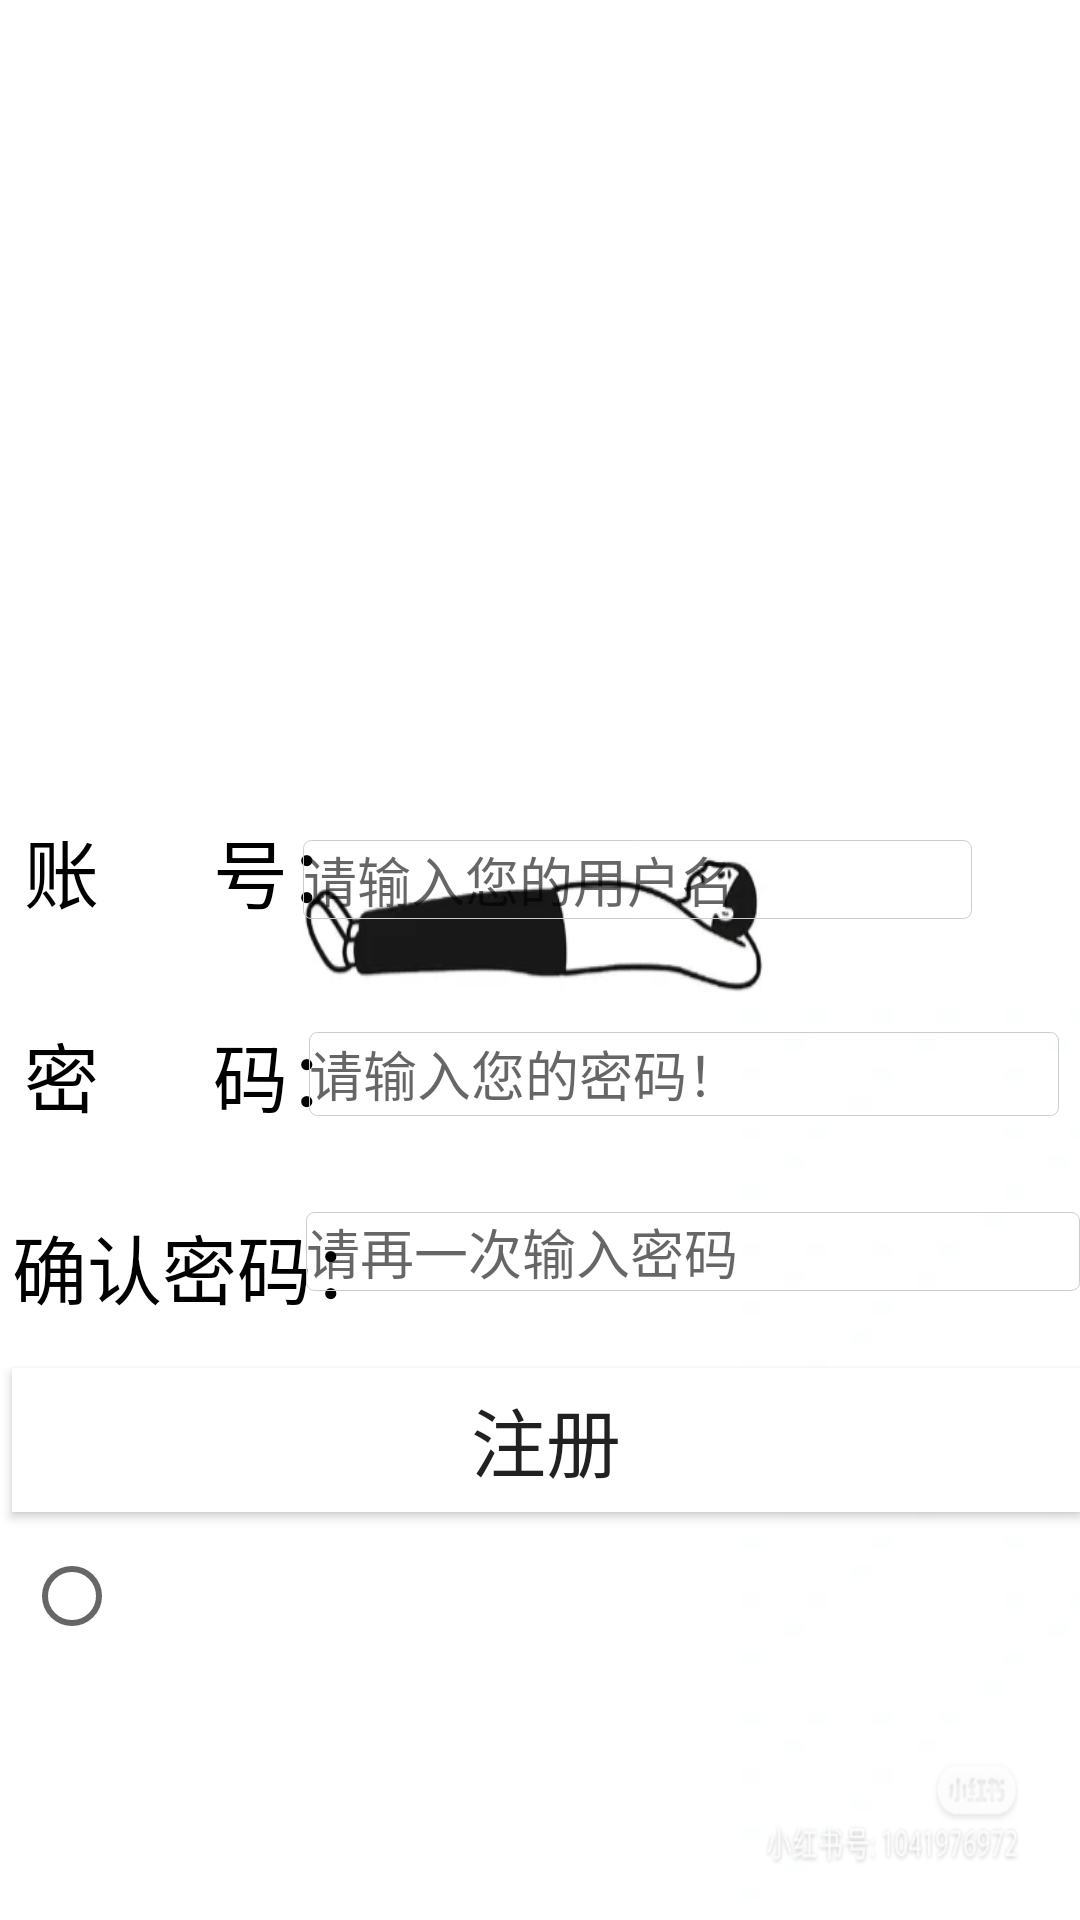

Here is an Android app screen rendered from its layout file. Give the layout XML and the strings, colors and styles it references.
<!-- AndroidManifest.xml: application theme Theme.APP -->
<!-- res/layout/enroll.xml -->
<?xml version="1.0" encoding="utf-8"?>
<androidx.constraintlayout.widget.ConstraintLayout xmlns:android="http://schemas.android.com/apk/res/android"
    xmlns:tools="http://schemas.android.com/tools"
    android:layout_width="match_parent"
    android:layout_height="match_parent"
    xmlns:app="http://schemas.android.com/apk/res-auto"
    android:orientation="vertical"
    android:background="@drawable/tp">


    <LinearLayout
        android:id="@+id/enroll1"
        android:layout_width="match_parent"
        android:layout_height="wrap_content"
        android:layout_marginStart="8dp"
        android:layout_marginTop="4dp"
        android:orientation="horizontal"
        app:layout_constraintStart_toStartOf="parent"
        app:layout_constraintTop_toTopOf="parent"></LinearLayout>

    <TextView
        android:layout_width="wrap_content"
        android:layout_height="wrap_content"
        android:layout_marginStart="8dp"
        android:layout_marginTop="272dp"
        android:text="账      号："
        android:textColor="@color/black"
        android:textSize="25sp"
        app:layout_constraintStart_toStartOf="parent"
        app:layout_constraintTop_toTopOf="parent" />


    <EditText
        android:id="@+id/username1"
        android:layout_width="223dp"
        android:layout_height="0dp"
        android:layout_marginTop="280dp"
        android:layout_marginEnd="36dp"
        android:background="@drawable/enterbackground"
        android:hint="请输入您的用户名"
        android:inputType="text"
        android:textColor="@color/colorAccent"
        android:textSize="18sp"
        app:layout_constraintEnd_toEndOf="parent"
        app:layout_constraintTop_toTopOf="parent" />

    <TextView
        android:layout_width="wrap_content"
        android:layout_height="wrap_content"
        android:layout_marginStart="8dp"
        android:layout_marginTop="340dp"
        android:text="密      码："
        android:textColor="@color/black"
        android:textSize="25sp"
        app:layout_constraintStart_toStartOf="parent"
        app:layout_constraintTop_toTopOf="parent" />

    <EditText
        android:id="@+id/password"
        android:layout_width="250dp"
        android:layout_height="28dp"
        android:layout_marginTop="344dp"
        android:background="@drawable/enterbackground"
        android:hint="请输入您的密码！"
        android:inputType="numberPassword"
        android:textColor="@color/colorAccent"
        android:textSize="18sp"
        app:layout_constraintEnd_toEndOf="parent"
        app:layout_constraintHorizontal_bias="0.937"
        app:layout_constraintStart_toStartOf="parent"
        app:layout_constraintTop_toTopOf="parent" />

    <TextView
        android:layout_width="wrap_content"
        android:layout_height="wrap_content"
        android:layout_marginStart="4dp"
        android:layout_marginTop="404dp"
        android:text="确认密码："
        android:textColor="@color/black"
        android:textSize="25sp"
        app:layout_constraintEnd_toStartOf="@+id/editText"
        app:layout_constraintHorizontal_bias="0.0"
        app:layout_constraintStart_toStartOf="parent"
        app:layout_constraintTop_toTopOf="parent" />

    <EditText
        android:id="@+id/editText"
        android:layout_width="258dp"
        android:layout_height="0dp"
        android:layout_marginTop="404dp"
        android:background="@drawable/enterbackground"
        android:hint="请再一次输入密码"
        android:inputType="numberPassword"
        android:textColor="@color/colorAccent"
        android:textSize="18sp"
        app:layout_constraintEnd_toEndOf="parent"
        app:layout_constraintHorizontal_bias="1.0"
        app:layout_constraintStart_toStartOf="parent"
        app:layout_constraintTop_toTopOf="parent" />

    <LinearLayout
        android:layout_width="match_parent"
        android:layout_height="wrap_content"
        android:layout_marginTop="4dp"
        android:orientation="horizontal"
        app:layout_constraintStart_toStartOf="parent"
        app:layout_constraintTop_toTopOf="parent">

    </LinearLayout>

    <Button
        android:id="@+id/go_to_main"
        android:layout_width="match_parent"
        android:layout_height="wrap_content"
        android:layout_marginStart="4dp"
        android:layout_marginTop="456dp"
        android:background="@color/white"
        android:text="注册"
        android:textSize="25sp"
        app:layout_constraintStart_toStartOf="parent"
        app:layout_constraintTop_toTopOf="parent" />

    <RadioButton
        android:layout_width="wrap_content"
        android:layout_height="wrap_content"
        android:layout_marginStart="8dp"
        android:layout_marginTop="508dp"
        android:text="同意"
        android:textColor="@color/white"
        app:layout_constraintStart_toStartOf="parent"
        app:layout_constraintTop_toTopOf="parent" />


</androidx.constraintlayout.widget.ConstraintLayout>
<!-- resources referenced by this layout -->
<resources>
  <color name="black">#FF000000</color>
  <color name="colorAccent">#018739</color>
  <color name="white">#FFFFFFFF</color>
  <!-- drawable enterbackground (drawable) -->
  <?xml version="1.0" encoding="utf-8"?>
  <shape xmlns:android="http://schemas.android.com/apk/res/android">
              <solid android:color="#00ff00ff"/>
              <corners android:radius="8px"/>
              <stroke
                  android:width="1px"
                  android:color="#cccccc"/>
          </shape>
  <!-- drawable tp: jpg bitmap (drawable, 21543 bytes) -->
  <style name="Theme.APP" parent="Theme.MaterialComponents.DayNight.NoActionBar">
          
          <item name="colorPrimary">@color/black</item>
          <item name="colorPrimaryVariant">@color/black</item>
          <item name="colorOnPrimary">@color/white</item>
          
          <item name="colorSecondary">@color/teal_200</item>
          <item name="colorSecondaryVariant">@color/teal_700</item>
          <item name="colorOnSecondary">@color/black</item>
          
          <item name="android:statusBarColor" tools:targetApi="l">?attr/colorPrimaryVariant</item>
          <item name="colorSurface">@color/shrine_blue_100</item>
          <item name="colorOnBackground">@color/shrine_blue_900</item>
          
      </style>
  <color name="teal_200">#FF03DAC5</color>
  <color name="teal_700">#FF018786</color>
  <color name="shrine_blue_100">#B3E5FC</color>
  <color name="shrine_blue_900">#33BBDEFB</color>
</resources>
